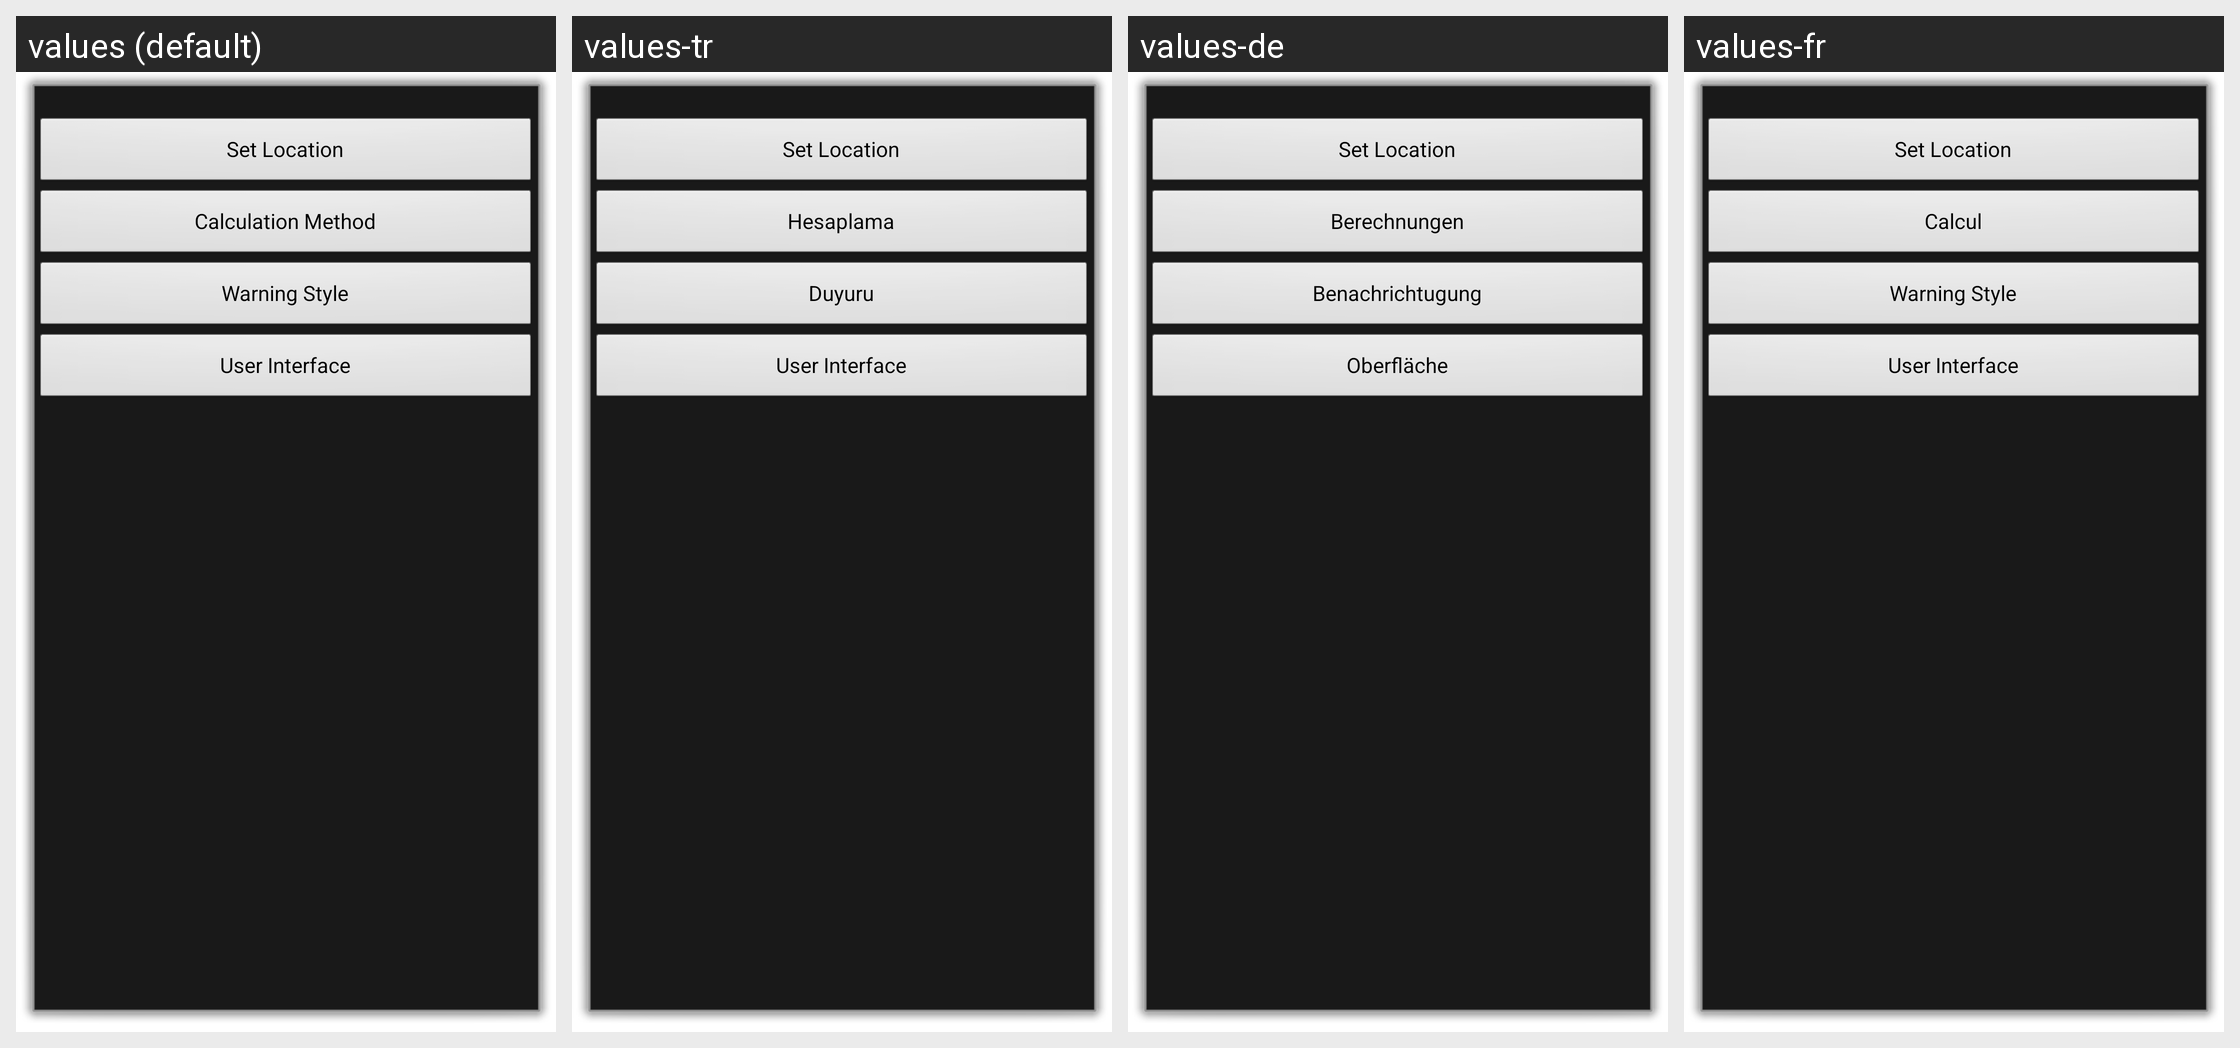

Here is an Android app screen in its default locale and in the app's own translations. Write out the translated-string differences for the strings that appear on this screen.
Android screen res/layout/settings.xml rendered under 4 locales, left to right: values (default), values-tr, values-de, values-fr. Device: Nexus 5 (rendered at 1080×1920; each locale shown at half size, 540×960, under a caption strip naming it); theme DialogTheme.
Other locales in the repository, not shown: values-in, values-it, values-ru.
Strings drawn on this screen, with the default value and each locale's value (text and hints the layout hard-codes, and strings that could not be matched under every locale, appear in the picture but are not listed):

set_location
  values: Set Location
  values-tr: Set Location  [not translated; the default value is used]
  values-de: Set Location  [not translated; the default value is used]
  values-fr: Set Location  [not translated; the default value is used]

calculation
  values: Calculation Method
  values-tr: Hesaplama
  values-de: Berechnungen
  values-fr: Calcul

notification
  values: Warning Style
  values-tr: Duyuru
  values-de: Benachrichtugung
  values-fr: Warning Style  [not translated; the default value is used]

sinterface
  values: User Interface
  values-tr: User Interface  [not translated; the default value is used]
  values-de: Oberfläche
  values-fr: User Interface  [not translated; the default value is used]
